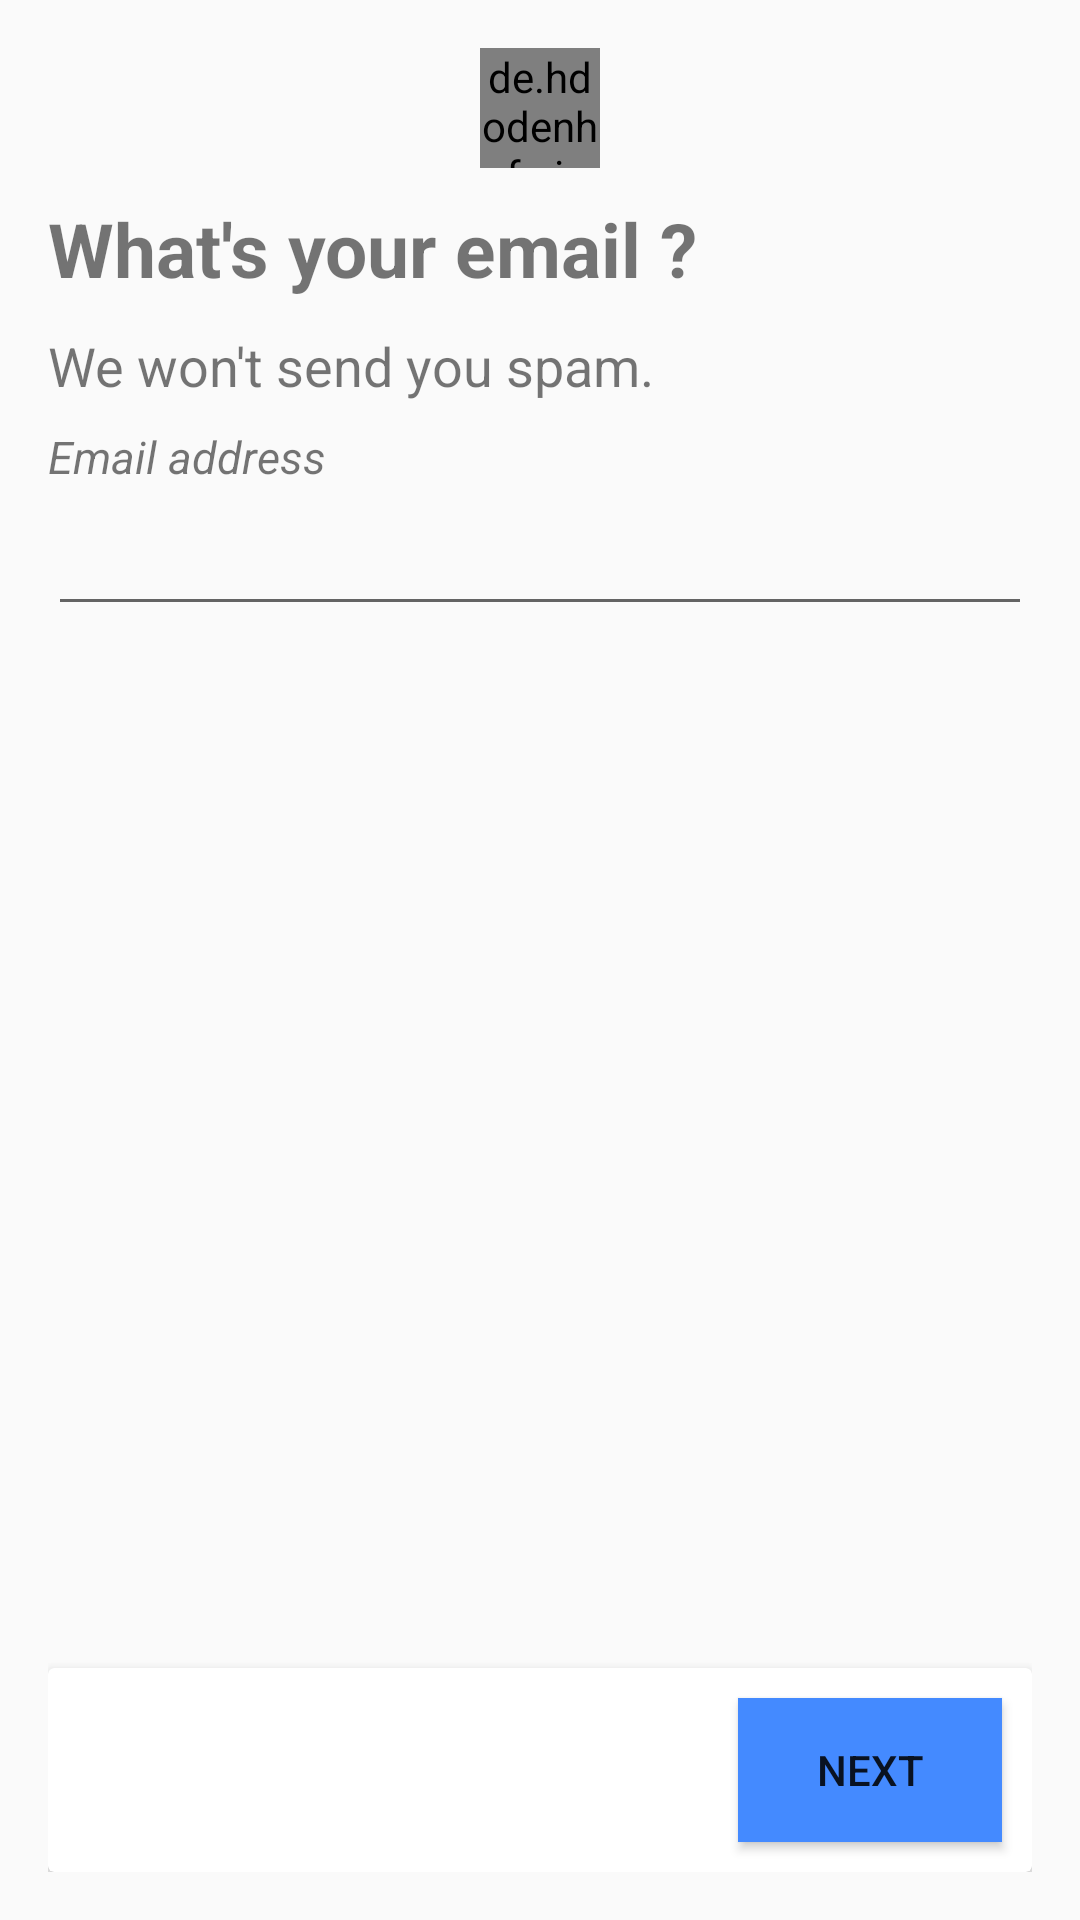

Produce the Android XML layout that renders to this screen, including the resource entries it uses.
<!-- AndroidManifest.xml: application theme AppTheme -->
<!-- res/layout/activity_mail_id.xml -->
<?xml version="1.0" encoding="utf-8"?>
<RelativeLayout xmlns:android="http://schemas.android.com/apk/res/android"
    xmlns:tools="http://schemas.android.com/tools"
    android:layout_width="match_parent"
    android:layout_height="match_parent"
    xmlns:app="http://schemas.android.com/apk/res-auto"
    android:paddingBottom="@dimen/activity_vertical_margin"
    android:paddingLeft="@dimen/activity_horizontal_margin"
    android:paddingRight="@dimen/activity_horizontal_margin"
    android:paddingTop="@dimen/activity_vertical_margin"
    tools:context="com.fixit.auto.fixit.MailId">
   <de.hdodenhof.circleimageview.CircleImageView
       android:layout_width="40dp"
       android:layout_height="40dp"
       android:gravity="center"
       android:src="@drawable/fixitlogo"
       android:id="@+id/mycircular"
       android:layout_centerHorizontal="true"
        app:civ_border_color="@color/blue"
       />
    <TextView
        android:layout_width="match_parent"
        android:layout_height="wrap_content"
        android:id="@+id/textname"

        android:text="What's your email ?"
        android:layout_marginTop="50dp"
        android:textSize="25dp"
        android:layout_marginBottom="10dp"
        android:textStyle="bold"
        android:gravity="left"
        android:layout_below="@+id/mycircular"
        android:layout_alignParentTop="true"
        android:layout_alignParentLeft="true"
        android:layout_alignParentStart="true" />
    <TextView
        android:layout_width="wrap_content"
        android:layout_height="wrap_content"
        android:text="We won't send you spam."
        android:textSize="18dp"
        android:textStyle="normal"
        android:gravity="left"
        android:layout_below="@+id/textname"
        android:layout_alignParentLeft="true"
        android:layout_alignParentStart="true"
        android:id="@+id/textView"
        android:layout_marginBottom="8dp"/>
    <EditText
        android:layout_width="match_parent"
        android:layout_height="wrap_content"
        android:inputType="textPersonName"
        android:ems="10"
        android:id="@+id/youremaiid"
        android:layout_below="@+id/textView3"
        android:layout_alignParentRight="true"
        android:layout_alignParentEnd="true" />
    <android.support.v7.widget.CardView
        android:layout_width="match_parent"
        android:layout_height="wrap_content"
        android:layout_alignParentBottom="true"
        app:cardElevation="5dp"
        app:cardBackgroundColor="@color/white"
        >

        <Button
            android:layout_width="wrap_content"
            android:layout_height="wrap_content"
            android:layout_gravity="right"
            android:text="Next"
            android:layout_marginTop="10dp"
            android:layout_marginRight="10dp"
            android:layout_marginBottom="10dp"
            android:id="@+id/youremaiidnext"
            android:background="@color/blue" />
    </android.support.v7.widget.CardView>

    <TextView
        android:layout_width="match_parent"
        android:layout_height="wrap_content"
        android:text="Email address"
        android:textSize="15dp"
        android:id="@+id/textView3"
        android:textStyle="italic"
        android:layout_marginBottom="5dp"
        android:layout_centerHorizontal="true"
        android:layout_below="@+id/textView" />

</RelativeLayout>
<!-- resources referenced by this layout -->
<resources>
  <color name="blue">#448AFF</color>
  <color name="white">#FFFFFF</color>
  <dimen name="activity_horizontal_margin">16dp</dimen>
  <dimen name="activity_vertical_margin">16dp</dimen>
  <!-- drawable fixitlogo: png bitmap (drawable, 13064 bytes) -->
  <style name="AppTheme" parent="Theme.AppCompat.DayNight">
          
          <item name="colorPrimary">@color/colorPrimary</item>
          <item name="colorPrimaryDark">@color/colorPrimaryDark</item>
          <item name="colorAccent">@color/colorAccent</item>
          <item name="android:actionMenuTextColor">@color/red</item>
  
      </style>
  <color name="colorPrimary">#3F51B5</color>
  <color name="colorPrimaryDark">#303F9F</color>
  <color name="colorAccent">#FF4081</color>
  <color name="red">#F44336</color>
</resources>
